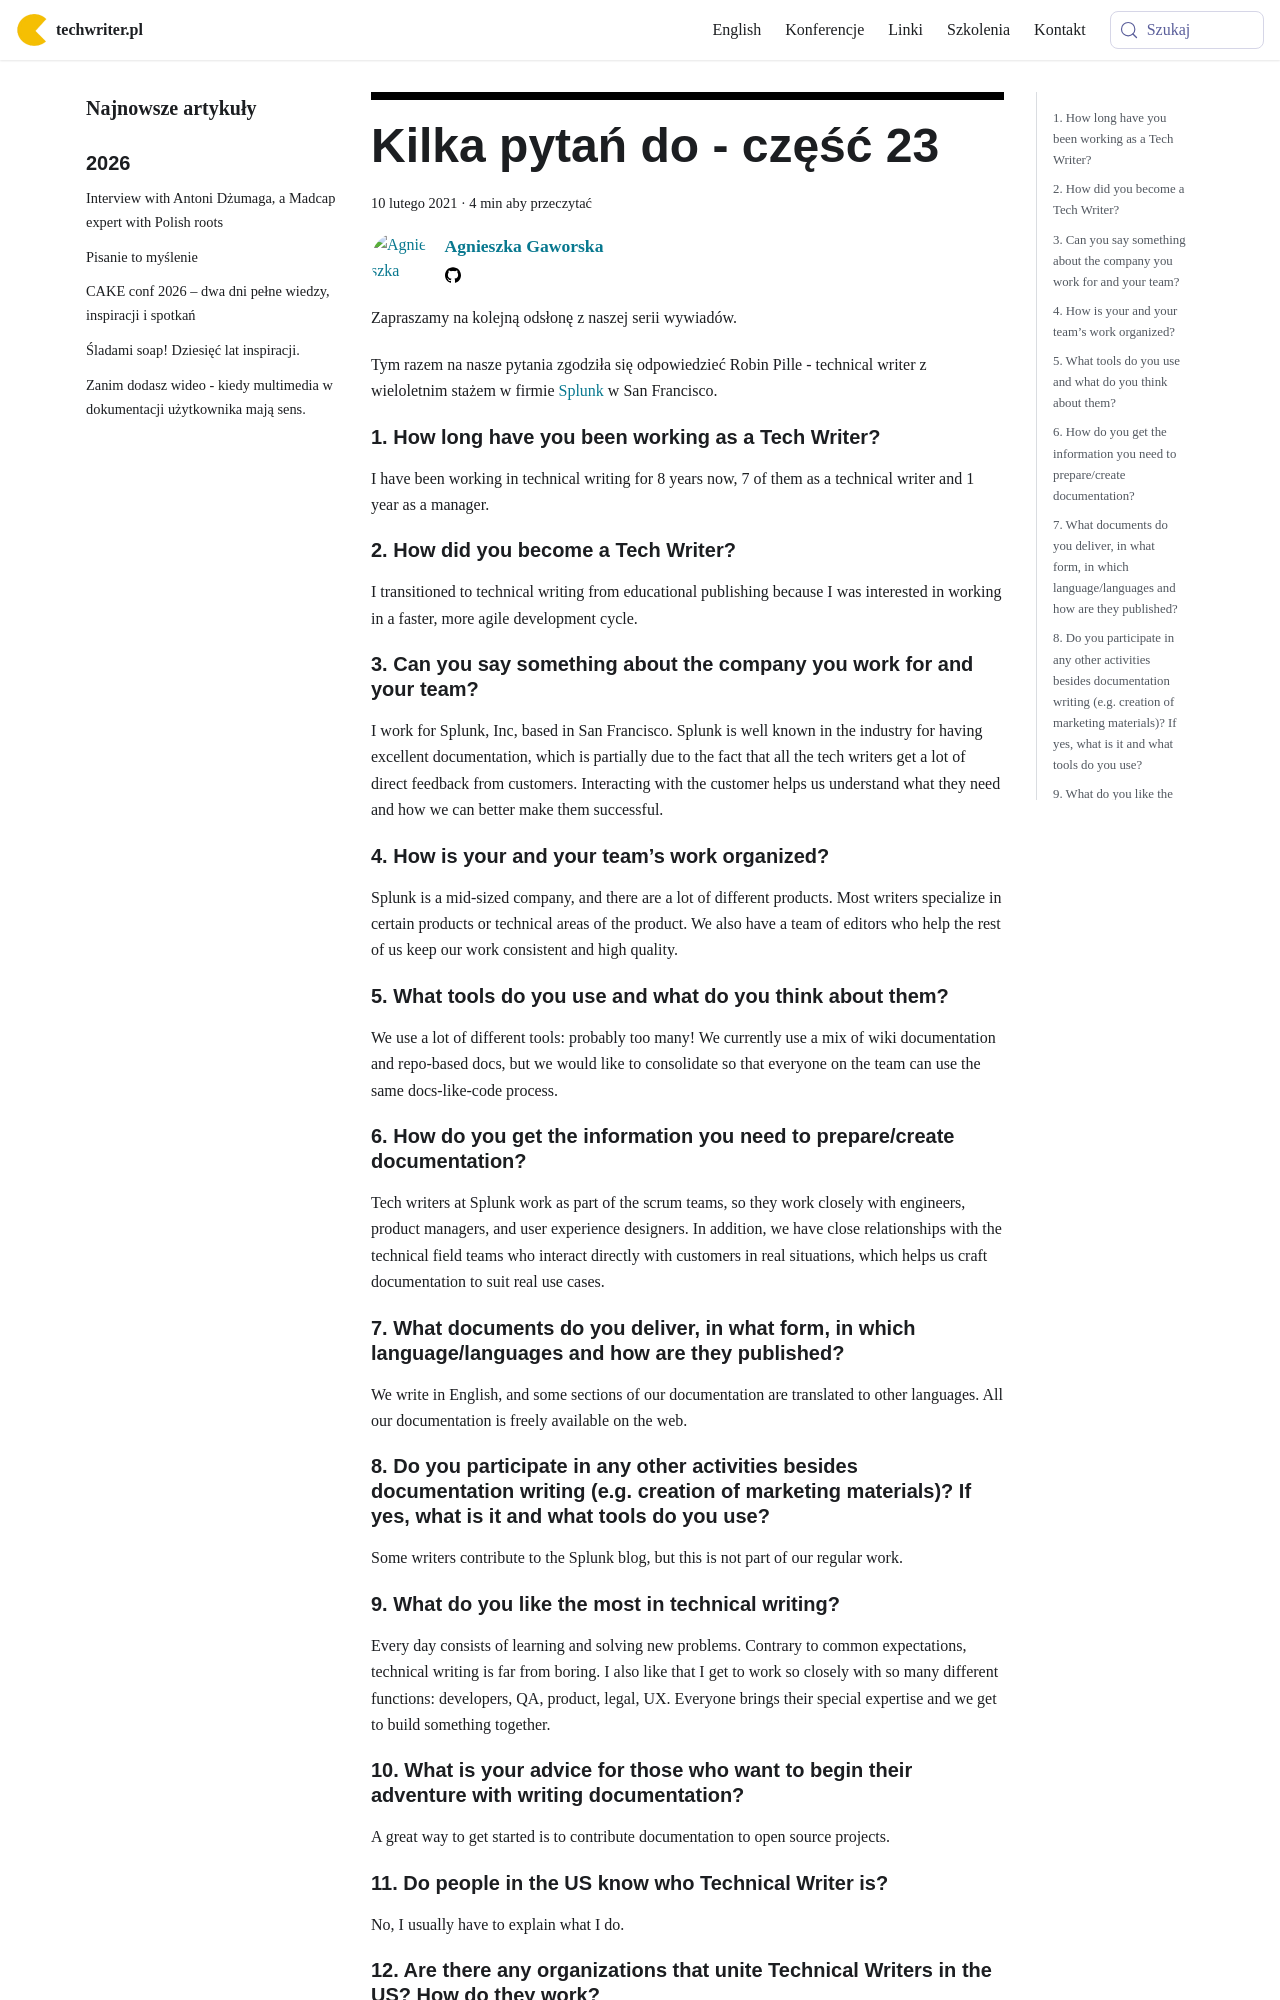

repository: techwriter-pl/techwriter-pl.github.io · page: kilka-pytan-do-czesc-23/index.html · generator: docusaurus

---
title: 'Kilka pytań do - część 23'
authors: agnieszka
date: '2021-02-10'
tags:
  - 'warsztat'
  - 'wywiady'
  - 'dokumentacja'
  - 'społeczność'
  - 'articles-in-english'
coverImage: 'wywiad_23.png'
---

Zapraszamy na kolejną odsłonę z naszej serii wywiadów.

<!--truncate-->

<div className="interview">

Tym razem na nasze pytania zgodziła się odpowiedzieć Robin Pille - technical
writer z wieloletnim stażem w firmie [Splunk](https://www.splunk.com/) w San
Francisco.

## 1\. How long have you been working as a Tech Writer?

I have been working in technical writing for 8 years now, 7 of them as a
technical writer and 1 year as a manager.

## 2\. How did you become a Tech Writer?

I transitioned to technical writing from educational publishing because I was
interested in working in a faster, more agile development cycle.

## 3\. Can you say something about the company you work for and your team?

I work for Splunk, Inc, based in San Francisco. Splunk is well known in the
industry for having excellent documentation, which is partially due to the fact
that all the tech writers get a lot of direct feedback from customers.
Interacting with the customer helps us understand what they need and how we can
better make them successful.

## 4\. How is your and your team’s work organized?

Splunk is a mid-sized company, and there are a lot of different products. Most
writers specialize in certain products or technical areas of the product. We
also have a team of editors who help the rest of us keep our work consistent and
high quality.

## 5\. What tools do you use and what do you think about them?

We use a lot of different tools: probably too many! We currently use a mix of
wiki documentation and repo-based docs, but we would like to consolidate so that
everyone on the team can use the same docs-like-code process.

## 6\. How do you get the information you need to prepare/create documentation?

Tech writers at Splunk work as part of the scrum teams, so they work closely
with engineers, product managers, and user experience designers. In addition, we
have close relationships with the technical field teams who interact directly
with customers in real situations, which helps us craft documentation to suit
real use cases.

## 7\. What documents do you deliver, in what form, in which language/languages and how are they published?

We write in English, and some sections of our documentation are translated to
other languages. All our documentation is freely available on the web.

## 8\. Do you participate in any other activities besides documentation writing (e.g. creation of marketing materials)? If yes, what is it and what tools do you use?

Some writers contribute to the Splunk blog, but this is not part of our regular
work.
